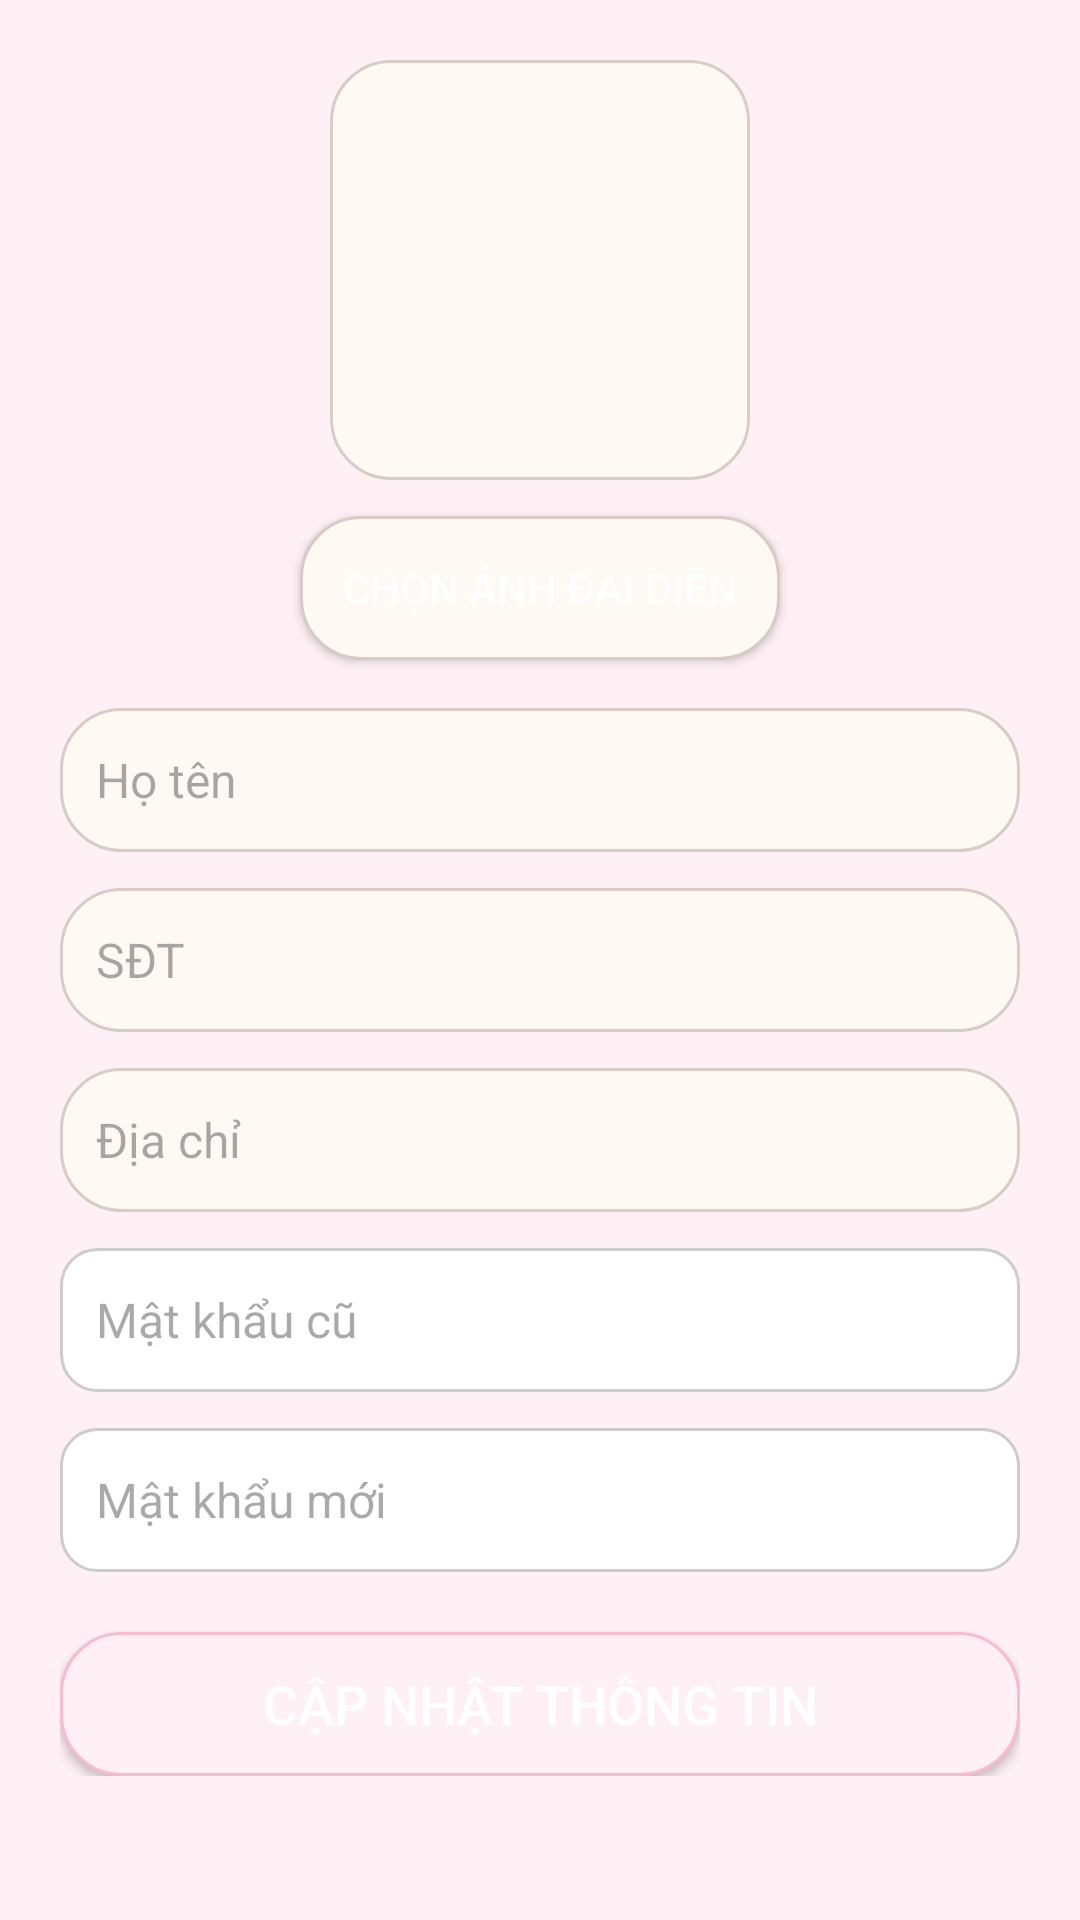

Android layout source for this screen:
<!-- AndroidManifest.xml: application theme Theme.Cuahangtienloi -->
<!-- res/layout/activity_profile.xml -->
<ScrollView xmlns:android="http://schemas.android.com/apk/res/android"
    android:padding="20dp"
    android:layout_width="match_parent"
    android:layout_height="match_parent"
    android:background="#FFF0F5">  

    <LinearLayout
        android:orientation="vertical"
        android:layout_width="match_parent"
        android:layout_height="wrap_content"
        android:gravity="center_horizontal">

        
        <ImageView
            android:id="@+id/imgAvatar"
            android:layout_width="140dp"
            android:layout_height="140dp"
            android:scaleType="centerCrop"
            android:src="@drawable/ic_person"
            android:background="@drawable/bg_container"
            android:layout_marginBottom="12dp" />

        
        <Button
            android:id="@+id/btnSelectImage"
            android:layout_width="160dp"
            android:layout_height="wrap_content"
            android:text="Chọn ảnh đại diện"
            android:background="@drawable/bg_container"
            android:textColor="#fff"
            android:layout_marginBottom="16dp"/>

        
        <EditText
            android:id="@+id/edtName"
            android:hint="Họ tên"
            android:layout_width="match_parent"
            android:layout_height="48dp"
            android:padding="12dp"
            android:background="@drawable/bg_container"
            android:textColor="#333"
            android:textSize="16sp"
            android:layout_marginBottom="12dp"/>

        <EditText
            android:id="@+id/edtPhone"
            android:hint="SĐT"
            android:inputType="phone"
            android:layout_width="match_parent"
            android:layout_height="48dp"
            android:padding="12dp"
            android:background="@drawable/bg_container"
            android:textColor="#333"
            android:textSize="16sp"
            android:layout_marginBottom="12dp"/>

        <EditText
            android:id="@+id/edtAddress"
            android:hint="Địa chỉ"
            android:layout_width="match_parent"
            android:layout_height="48dp"
            android:padding="12dp"
            android:background="@drawable/bg_container"
            android:textColor="#333"
            android:textSize="16sp"
            android:layout_marginBottom="12dp"/>

        <EditText
            android:id="@+id/edtOldPassword"
            android:hint="Mật khẩu cũ"
            android:inputType="textPassword"
            android:layout_width="match_parent"
            android:layout_height="48dp"
            android:padding="12dp"
            android:background="@drawable/bg_edittext"
            android:textColor="#333"
            android:textSize="16sp"
            android:layout_marginBottom="12dp"/>

        <EditText
            android:id="@+id/edtNewPassword"
            android:hint="Mật khẩu mới"
            android:inputType="textPassword"
            android:layout_width="match_parent"
            android:layout_height="48dp"
            android:padding="12dp"
            android:background="@drawable/bg_edittext"
            android:textColor="#333"
            android:textSize="16sp"
            android:layout_marginBottom="20dp"/>

        <Button
            android:id="@+id/btnUpdate"
            android:layout_width="match_parent"
            android:layout_height="48dp"
            android:text="Cập nhật thông tin"
            android:background="@drawable/bg_sanpham_card"
            android:textColor="#fff"
            android:textSize="18sp"/>

    </LinearLayout>
</ScrollView>
<!-- resources referenced by this layout -->
<resources>
  <!-- drawable bg_container (drawable) -->
  <?xml version="1.0" encoding="utf-8"?>
  <shape xmlns:android="http://schemas.android.com/apk/res/android"
      android:shape="rectangle">
      <solid android:color="#FFF9F4" />
      <corners android:radius="20dp" />
      <stroke android:width="1dp" android:color="#D7CCC8" />
      <padding android:left="8dp" android:top="8dp" android:right="8dp" android:bottom="8dp" />
  </shape>
  <!-- drawable bg_edittext (drawable) -->
  <?xml version="1.0" encoding="utf-8"?>
  <shape xmlns:android="http://schemas.android.com/apk/res/android" android:shape="rectangle">
      <solid android:color="#FFFFFFFF"/> 
      <corners android:radius="12dp"/>
      <stroke android:width="1dp" android:color="#CCCCCC"/>
  </shape>
  <!-- drawable bg_sanpham_card (drawable) -->
  <?xml version="1.0" encoding="utf-8"?>
  <shape xmlns:android="http://schemas.android.com/apk/res/android"
      android:shape="rectangle">
      <solid android:color="#FFF0F5" /> 
      <corners android:radius="20dp" />
      <stroke android:width="1dp" android:color="#F8BBD0" />
  </shape>
  <style name="Theme.Cuahangtienloi" parent="Base.Theme.Cuahangtienloi" />
  <style name="Base.Theme.Cuahangtienloi" parent="Theme.Material3.DayNight.NoActionBar">
          
          
      </style>
</resources>
